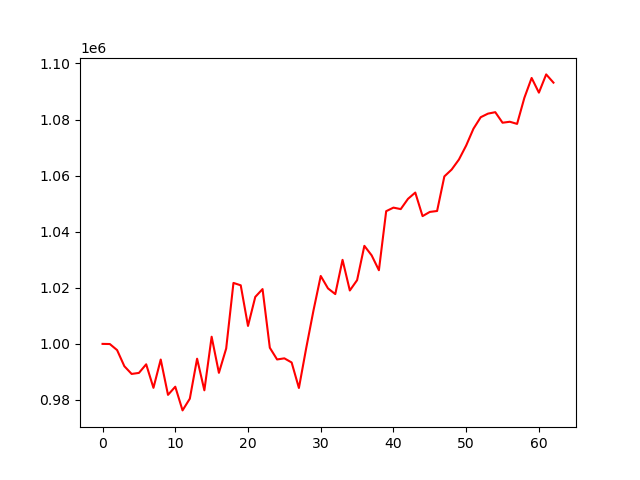

Source data for this figure (header and first rows):
, 0
0, 1000000
1, 999951
2, 997793
3, 992034
4, 989285
5, 989647
6, 992722
7, 984327
8, 994420
9, 981818
10, 984729
11, 976281
12, 980459
13, 994718
14, 983439
15, 1002551
16, 989674
17, 998353
18, 1021744
19, 1020891
20, 1006400
21, 1016755
22, 1019548
23, 998624
24, 994447
25, 994846
26, 993370
27, 984275
28, 998452
29, 1011876
30, 1024221
31, 1019784
32, 1017761
33, 1029973
34, 1019045
35, 1022727
36, 1034968
37, 1031578
38, 1026272
39, 1047327
40, 1048598
41, 1048069
42, 1051729
43, 1053966
44, 1045569
45, 1047065
46, 1047396
47, 1059730
48, 1062172
49, 1065738
50, 1070749
51, 1076739
52, 1080842
53, 1082120
54, 1082635
55, 1078878
56, 1079221
57, 1078459
58, 1087750
59, 1094842
... 3 more rows
